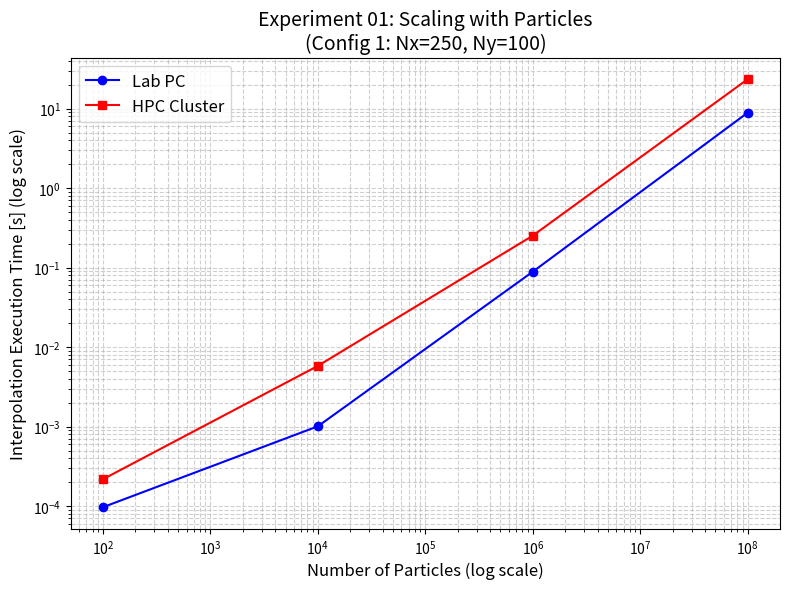
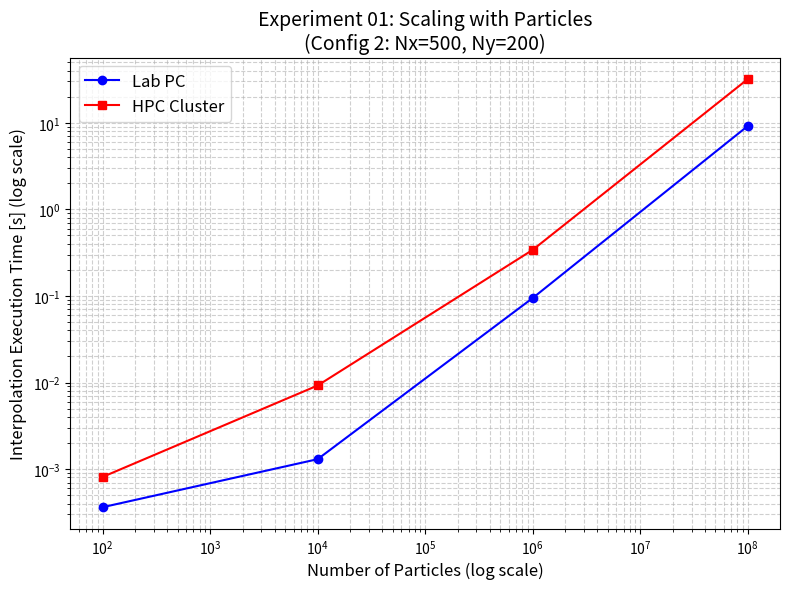
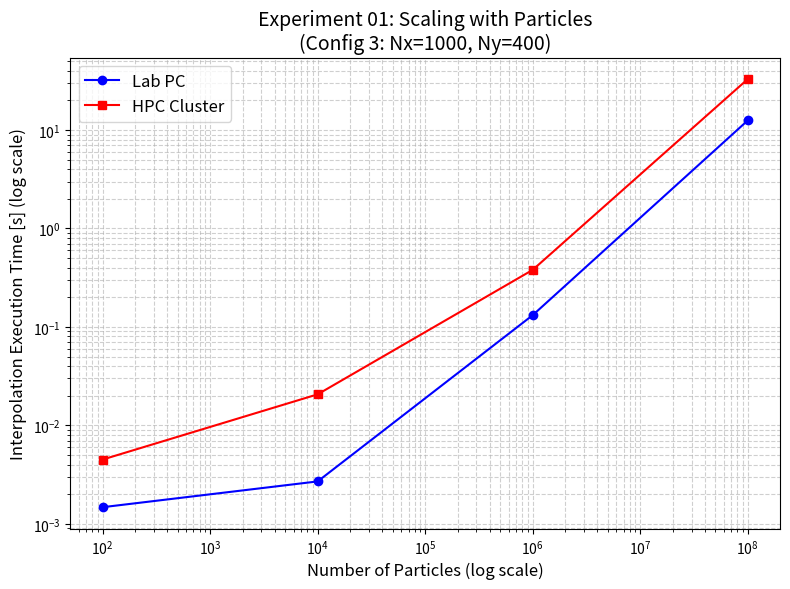

Generate these figures, in order, with matplotlib:
import matplotlib.pyplot as plt

particles = [10**2, 10**4, 10**6, 10**8]

# Configuration 1: Nx=250, Ny=100
time_config1_lab = [0.000097, 0.001010, 0.088943, 8.897167]
time_config1_hpc = [0.000218, 0.005806, 0.252421, 23.482544]

# Configuration 2: Nx=500, Ny=200
time_config2_lab = [0.000363, 0.001302, 0.094582, 9.172498]
time_config2_hpc = [0.000812, 0.009237, 0.340396, 31.923247]

# Configuration 3: Nx=1000, Ny=400
time_config3_lab = [0.001475, 0.002696, 0.131655, 12.512121] 
time_config3_hpc = [0.004496, 0.020666, 0.379751, 32.890718] 

def plot_scaling(particles, time_lab, time_hpc, config_title, filename):
    plt.figure(figsize=(8, 6))
    
    plt.plot(particles, time_lab, marker='o', linestyle='-', label='Lab PC', color='blue')
    plt.plot(particles, time_hpc, marker='s', linestyle='-', label='HPC Cluster', color='red')
    
    plt.xscale('log')
    plt.yscale('log')
    
    plt.xlabel('Number of Particles (log scale)', fontsize=12)
    plt.ylabel('Interpolation Execution Time [s] (log scale)', fontsize=12)
    plt.title(f'Experiment 01: Scaling with Particles\n({config_title})', fontsize=14)
    
    plt.grid(True, which="both", ls="--", alpha=0.6)
    plt.legend(fontsize=12)
    
    plt.tight_layout()
    plt.savefig(filename, dpi=300)
    print(f"Saved plot: {filename}")
    plt.close()

plot_scaling(particles, time_config1_lab, time_config1_hpc, "Config 1: Nx=250, Ny=100", "Exp1_Config1.png")
plot_scaling(particles, time_config2_lab, time_config2_hpc, "Config 2: Nx=500, Ny=200", "Exp1_Config2.png")
plot_scaling(particles, time_config3_lab, time_config3_hpc, "Config 3: Nx=1000, Ny=400", "Exp1_Config3.png")
